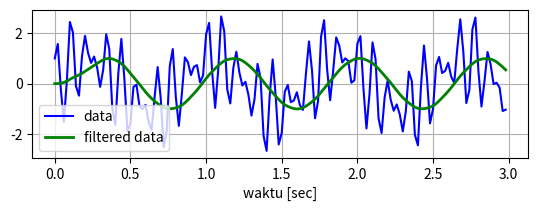

The script that saved this image:
# -*- coding: utf-8 -*-
"""
Created on Fri Sep 15 19:12:28 2023

[redacted]
"""

import numpy as np
from scipy.signal import butter, lfilter
import matplotlib.pyplot as plt


def butter_lowpass(cutoff, fs, order=5):
    return butter(order, cutoff, fs=fs, btype='low', analog=False)

def butter_lowpass_filter(data, cutoff, fs, order=5):
    b, a = butter_lowpass(cutoff, fs, order=order)
    y = lfilter(b, a, data)
    return y

# Syarat agar filter bisa dijalnkan
order = 5
fs = 50.0       # sample rate, Hz
cutoff = 3.667  # desired cutoff frequency of the filter, Hz

# Demonstrate the use of the filter.

# First make some data to be filtered.
T = 3.0         # Waktu berlangsung
n = int(T * fs) # Seberapa banyak sampel yang digunakan
t = np.linspace(0, T, n, endpoint=False)
# Hasil dari diatas dijadikan data non-filtered dengan perumusan dibawah
data = np.sin(1.2*2*np.pi*t) + np.cos(9*2*np.pi*t) + np.sin(12.0*2*np.pi*t)

# Filter data
y = butter_lowpass_filter(data, cutoff, fs, order)

#Menampilkan hasil filtering 
plt.subplot(2, 1, 2)
plt.plot(t, data, 'b-', label='data')
plt.plot(t, y, 'g-', linewidth=2, label='filtered data')
plt.xlabel('waktu [sec]')
plt.grid()
plt.legend()
plt.subplots_adjust(hspace=0.5)
plt.show()